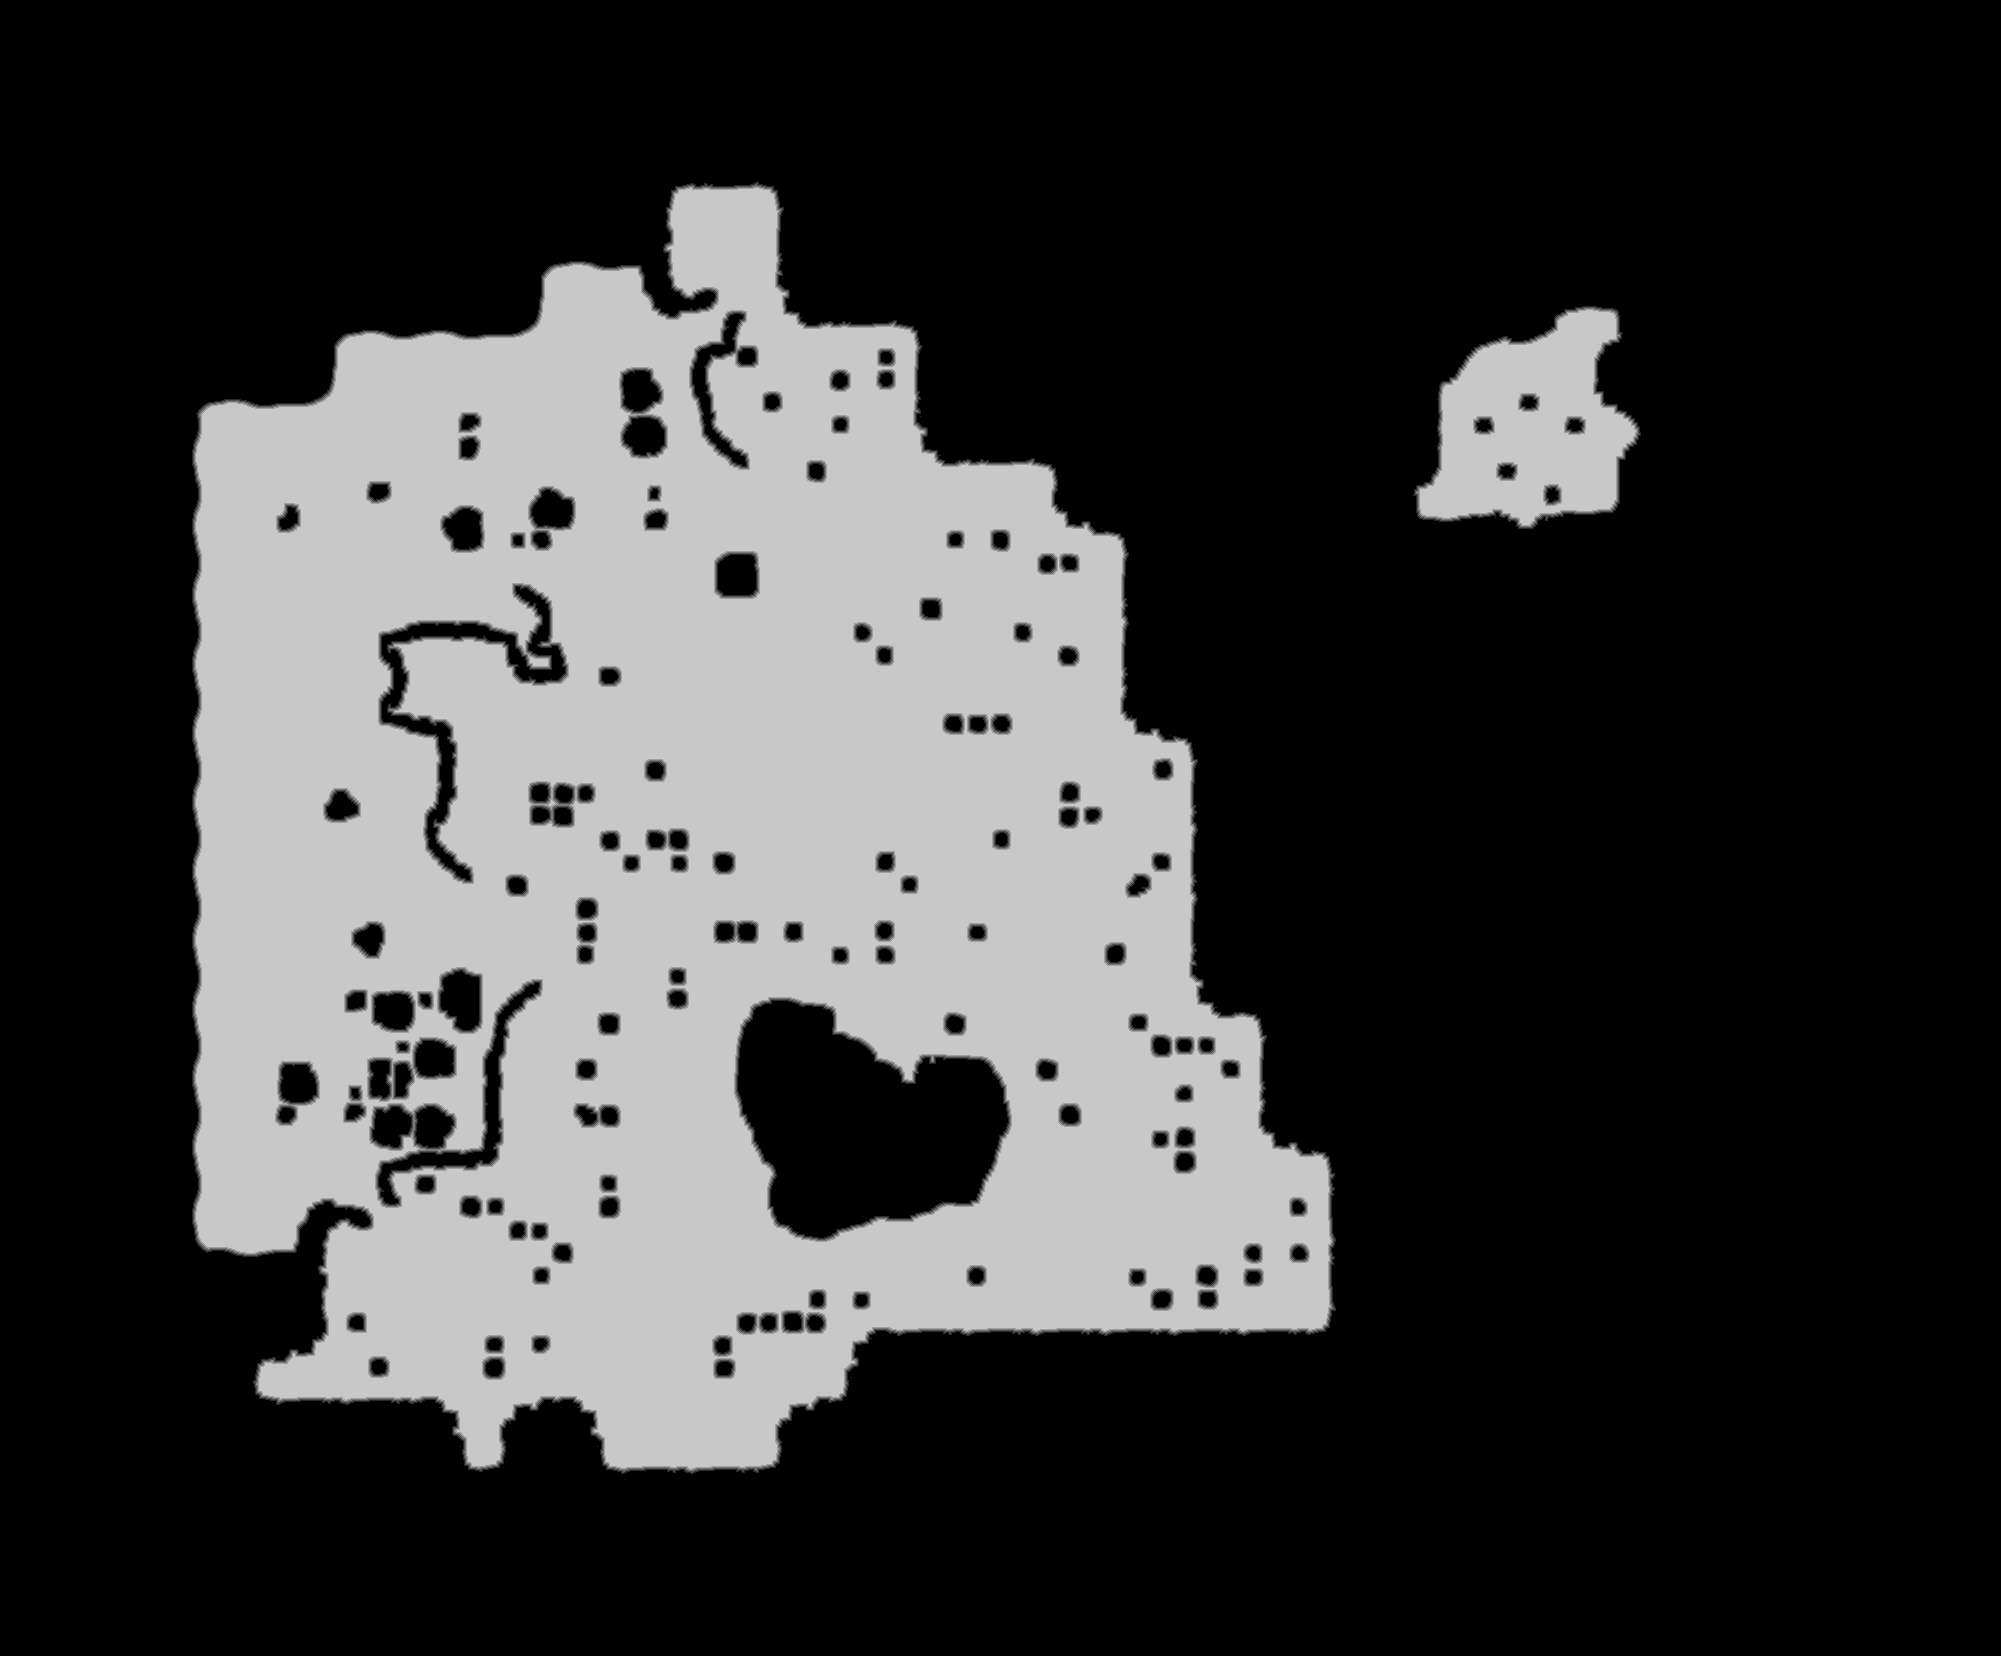

Data behind this chart, as committed beside it:
base	0x35be11b0000
origin	0x190010
stride	1001
width	2001
height	1656
nibble	0	2327754
nibble	1	21022
nibble	2	21875
nibble	3	22681
nibble	4	23284
nibble	5	897040
